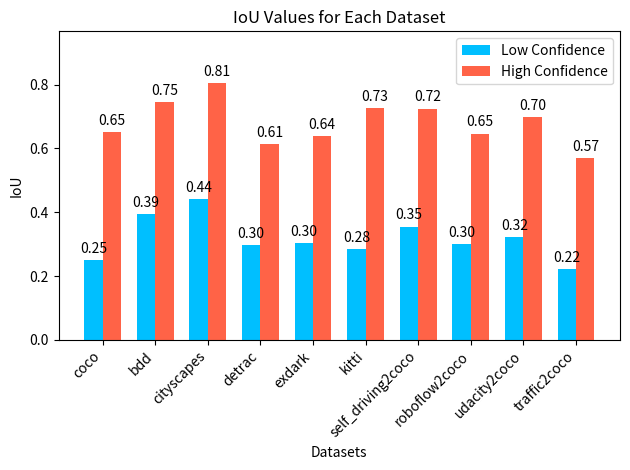

Recreate this plot in Python. (Note: this script raises an exception after producing the figure.)
import matplotlib.pyplot as plt
import numpy as np

# 데이터셋 이름
datasets = ["coco", "bdd", "cityscapes", "detrac", "exdark", "kitti", "self_driving2coco", "roboflow2coco", "udacity2coco", "traffic2coco"]

# 각 데이터셋마다 distance 값 (meta-set)
# values_conf_low = [8.9055, 11.5696, 28.8531, 11.7571, 12.1853, 8.1074, 9.3029, 8.8785, 17.7258, 9.0439]
# values_conf_high = [5.5643, 4.7613, 5.4921, 7.3473, 10.8184, 4.6244, 2.6875, 6.0280, 3.1089, 6.5312]

# 각 데이터셋마다 iou 값 (original dataset)
values_conf_low = [0.2502, 0.3929, 0.4418, 0.2969, 0.3022, 0.2847, 0.3548, 0.3011, 0.3213, 0.2206]
values_conf_high = [0.6519, 0.7461, 0.8057, 0.6123, 0.6396, 0.7260, 0.7250, 0.6463, 0.6984, 0.5689]

# x축 좌표
x = np.arange(len(datasets))

# 막대 폭
bar_width = 0.35

# 그래프 그리기
fig, ax = plt.subplots()


# 첫 번째 값 (a)에 대한 막대
bar_a = ax.bar(x - bar_width/2, values_conf_low, bar_width, label='Low Confidence', color='deepskyblue')

# 두 번째 값 (b)에 대한 막대
bar_b = ax.bar(x + bar_width/2, values_conf_high, bar_width, label='High Confidence', color='tomato')

# y축 범위 설정 (최대값을 기준으로 여유 공간 추가)
ax.set_ylim(0, max(values_conf_low + values_conf_high) * 1.2)

# x축에 데이터셋 이름 표시
ax.set_xticks(x)
ax.set_xticklabels(datasets, rotation=45, ha="right")  # x축 레이블 회전

# 레이블 추가
ax.set_xlabel('Datasets')
# ax.set_ylabel('Distance')
ax.set_ylabel('IoU')
# ax.set_title('Distance Values for Each Dataset')
ax.set_title('IoU Values for Each Dataset')

# 범례 표시
ax.legend()

# 막대 위에 값 레이블 표시
ax.bar_label(bar_a, fmt='%.2f', padding=3)
ax.bar_label(bar_b, fmt='%.2f', padding=3)

# 그래프를 원하는 경로에 저장
output_dir = "IDEA/bar_chart_iou.png"  # 저장할 경로와 파일명 설정
plt.tight_layout()  # 레이아웃을 자동으로 조정 (겹침 방지)
plt.savefig(output_dir, dpi=300)  # 고해상도(dpi=300)로 저장